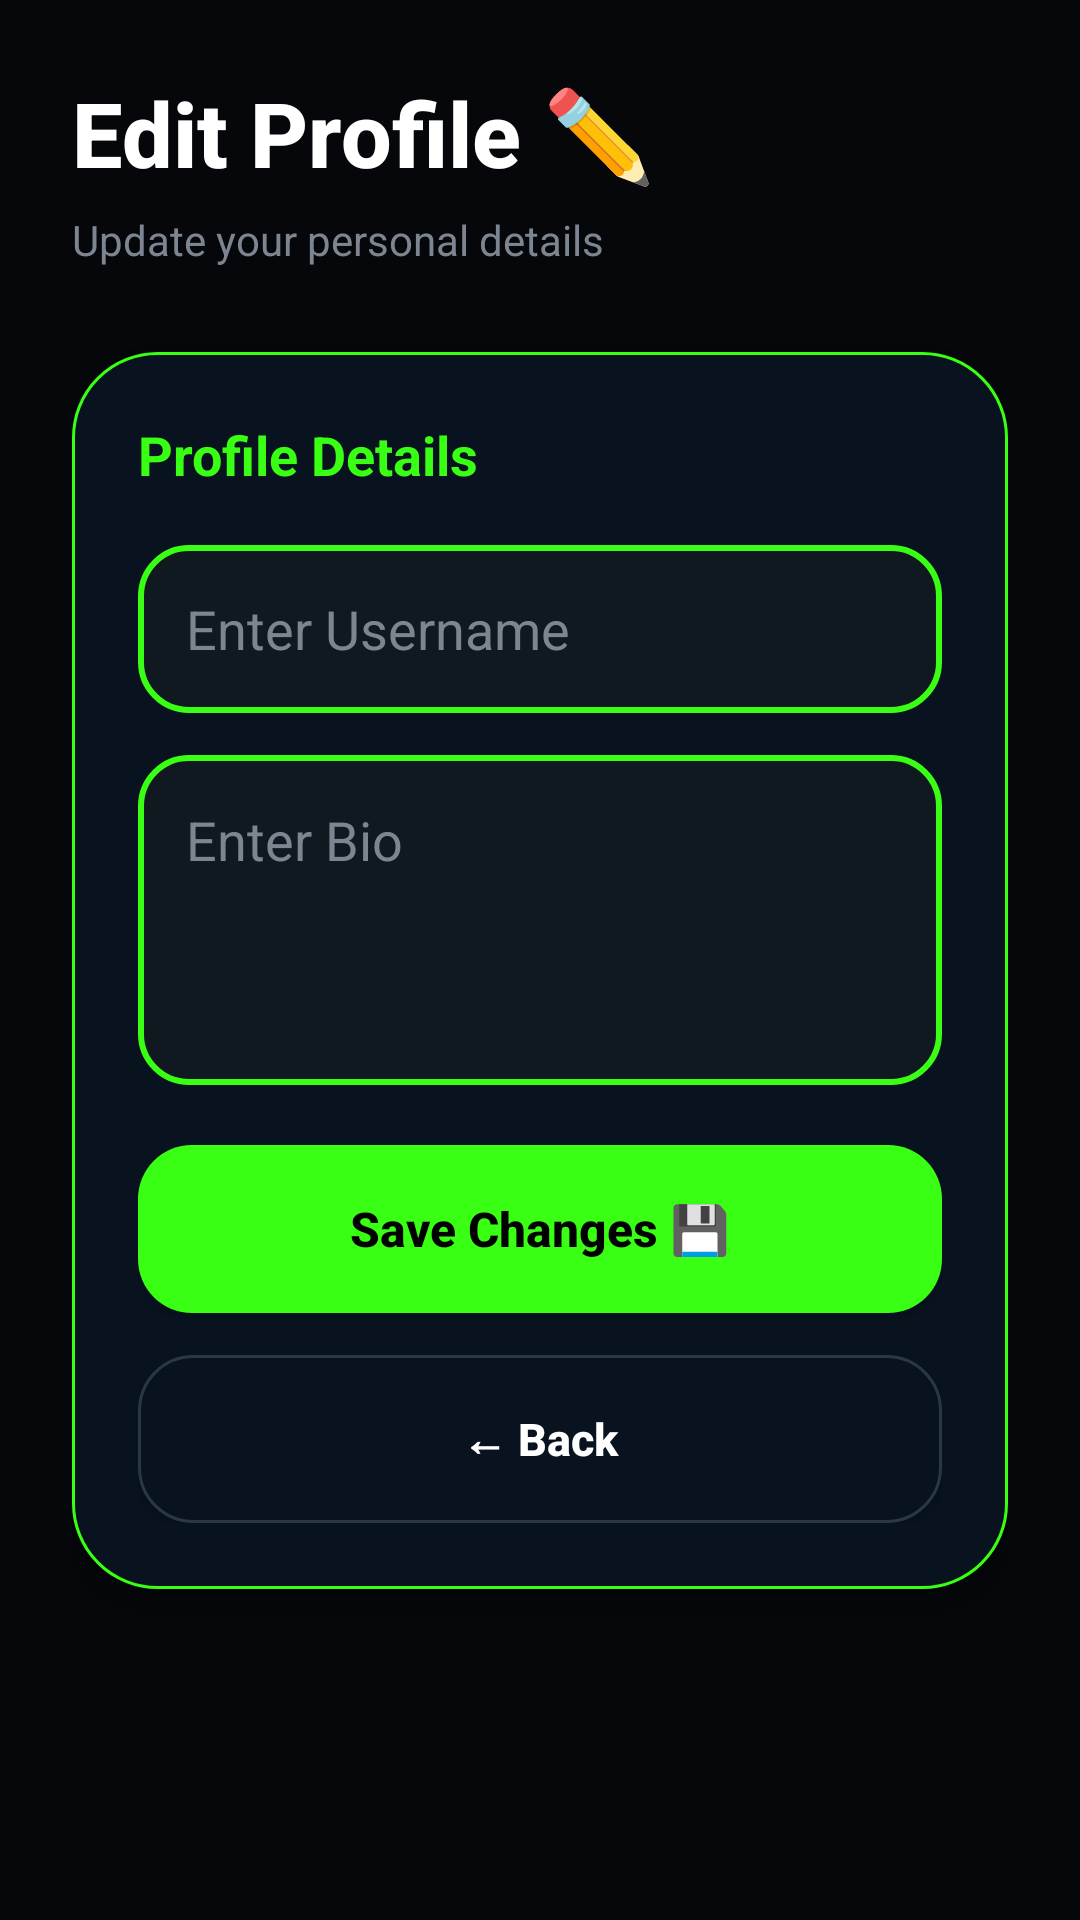

Write the Android layout XML for this screen, with the resource values it uses.
<!-- AndroidManifest.xml: application theme Theme.AppCompat.Light.NoActionBar -->
<!-- res/layout/activity_edit_profile.xml -->
<?xml version="1.0" encoding="utf-8"?>
<ScrollView xmlns:android="http://schemas.android.com/apk/res/android"
    android:layout_width="match_parent"
    android:layout_height="match_parent"
    android:background="#05070A"
    android:fillViewport="true">

    <LinearLayout
        android:layout_width="match_parent"
        android:layout_height="wrap_content"
        android:orientation="vertical"
        android:padding="24dp"
        android:paddingTop="70dp">

        
        <TextView
            android:layout_width="wrap_content"
            android:layout_height="wrap_content"
            android:text="Edit Profile ✏️"
            android:textColor="#FFFFFF"
            android:textSize="30sp"
            android:textStyle="bold"
            android:fontFamily="sans-serif-medium"
            android:layout_marginBottom="6dp" />

        
        <TextView
            android:layout_width="wrap_content"
            android:layout_height="wrap_content"
            android:text="Update your personal details"
            android:textColor="#7D8590"
            android:textSize="14sp"
            android:layout_marginBottom="28dp" />

        
        <LinearLayout
            android:layout_width="match_parent"
            android:layout_height="wrap_content"
            android:orientation="vertical"
            android:background="@drawable/glass_card_green"
            android:padding="22dp"
            android:elevation="8dp">

            
            <TextView
                android:layout_width="wrap_content"
                android:layout_height="wrap_content"
                android:text="Profile Details"
                android:textColor="#39FF14"
                android:textSize="18sp"
                android:textStyle="bold"
                android:layout_marginBottom="18dp" />

            
            <EditText
                android:id="@+id/usernameInput"
                android:layout_width="match_parent"
                android:layout_height="56dp"
                android:hint="Enter Username"
                android:textColor="#FFFFFF"
                android:textColorHint="#7D8590"
                android:background="@drawable/input_field"
                android:padding="16dp"
                android:layout_marginBottom="14dp" />

            
            <EditText
                android:id="@+id/bioInput"
                android:layout_width="match_parent"
                android:layout_height="110dp"
                android:hint="Enter Bio"
                android:textColor="#FFFFFF"
                android:textColorHint="#7D8590"
                android:background="@drawable/input_field"
                android:padding="16dp"
                android:gravity="top"
                android:layout_marginBottom="20dp" />

            
            <Button
                android:id="@+id/saveBtn"
                android:layout_width="match_parent"
                android:layout_height="56dp"
                android:text="Save Changes 💾"
                android:textColor="#000000"
                android:textStyle="bold"
                android:textAllCaps="false"
                android:textSize="16sp"
                android:background="@drawable/green_button"
                android:layout_marginBottom="14dp" />

            
            <Button
                android:id="@+id/backBtn"
                android:layout_width="match_parent"
                android:layout_height="56dp"
                android:text="← Back"
                android:textColor="#FFFFFF"
                android:textStyle="bold"
                android:textAllCaps="false"
                android:textSize="15sp"
                android:background="@drawable/btn_primary" />

        </LinearLayout>

    </LinearLayout>

</ScrollView>
<!-- resources referenced by this layout -->
<resources>
  <!-- drawable btn_primary (drawable) -->
  <?xml version="1.0" encoding="utf-8"?>
  <shape xmlns:android="http://schemas.android.com/apk/res/android">
  
      <solid android:color="#08131F"/>
  
      <corners android:radius="18dp"/>
  
      <stroke
          android:width="1dp"
          android:color="#2A3747"/>
  
  </shape>
  <!-- drawable glass_card_green (drawable) -->
  <?xml version="1.0" encoding="utf-8"?>
  <shape xmlns:android="http://schemas.android.com/apk/res/android">
  
      <solid android:color="#08131F"/>
  
      <corners android:radius="28dp"/>
  
      <stroke
          android:width="1dp"
          android:color="#39FF14"/>
  
  </shape>
  <!-- drawable green_button (drawable) -->
  <?xml version="1.0" encoding="utf-8"?>
  <selector xmlns:android="http://schemas.android.com/apk/res/android">
  
      
      <item android:state_pressed="true">
          <shape>
              <solid android:color="#28D90F"/>
              <corners android:radius="18dp"/>
          </shape>
      </item>
  
      
      <item>
          <shape>
              <solid android:color="#39FF14"/>
              <corners android:radius="18dp"/>
          </shape>
      </item>
  
  </selector>
  <!-- drawable input_field (drawable) -->
  <?xml version="1.0" encoding="utf-8"?>
  <shape xmlns:android="http://schemas.android.com/apk/res/android">
  
      
      <solid android:color="#101820"/>
  
      
      <corners android:radius="16dp"/>
  
      
      <stroke
          android:width="2dp"
          android:color="#39FF14"/>
  
  </shape>
</resources>
